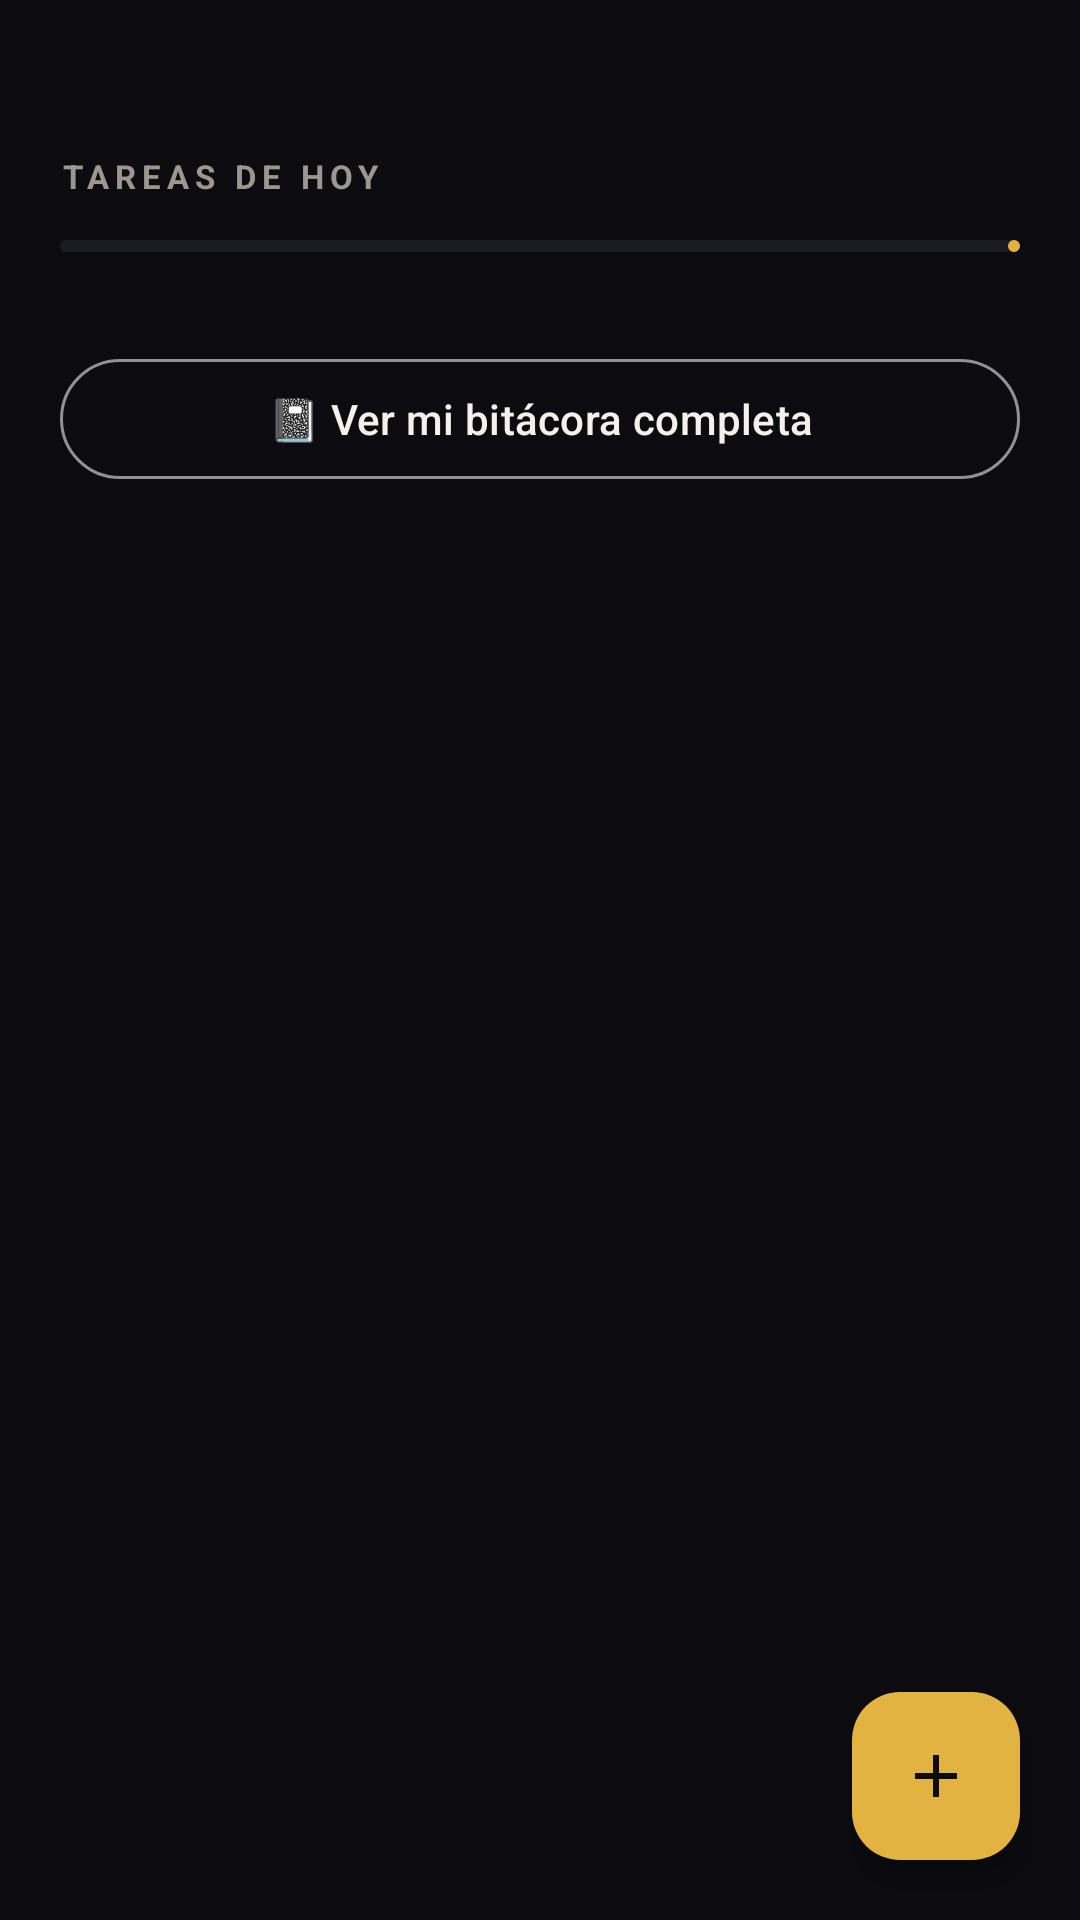

Android layout source for this screen:
<!-- AndroidManifest.xml: application theme Theme.DevTrack -->
<!-- res/layout/fragment_today.xml -->
<?xml version="1.0" encoding="utf-8"?>
<FrameLayout xmlns:android="http://schemas.android.com/apk/res/android"
    xmlns:app="http://schemas.android.com/apk/res-auto"
    android:layout_width="match_parent"
    android:layout_height="match_parent"
    android:background="@color/bg">

    <LinearLayout
        android:orientation="vertical"
        android:layout_width="match_parent"
        android:layout_height="match_parent"
        android:padding="20dp">

        <TextView
            android:id="@+id/tvDate"
            android:layout_width="wrap_content"
            android:layout_height="wrap_content"
            android:textColor="@color/text"
            android:textSize="22sp"
            android:textStyle="bold"
            tools:text="Lunes 13 de octubre"
            xmlns:tools="http://schemas.android.com/tools" />

        <TextView
            android:layout_width="wrap_content"
            android:layout_height="wrap_content"
            android:layout_marginTop="2dp"
            android:text="TAREAS DE HOY"
            android:textAllCaps="true"
            android:letterSpacing="0.18"
            android:textColor="@color/textDim"
            android:textSize="11sp"
            android:textStyle="bold" />

        <com.google.android.material.progressindicator.LinearProgressIndicator
            android:id="@+id/progressToday"
            android:layout_width="match_parent"
            android:layout_height="wrap_content"
            android:layout_marginTop="14dp"
            app:indicatorColor="@color/primary"
            app:trackColor="@color/card"
            app:trackCornerRadius="4dp" />

        <TextView
            android:id="@+id/tvProgress"
            android:layout_width="wrap_content"
            android:layout_height="wrap_content"
            android:layout_marginTop="6dp"
            android:layout_marginBottom="8dp"
            android:textColor="@color/primary"
            android:textSize="13sp" />

        <com.google.android.material.button.MaterialButton
            android:id="@+id/btnOpenJournal"
            style="@style/Widget.Material3.Button.OutlinedButton"
            android:layout_width="match_parent"
            android:layout_height="wrap_content"
            android:layout_marginBottom="12dp"
            android:text="📓 Ver mi bitácora completa"
            android:textColor="@color/text" />

        <androidx.recyclerview.widget.RecyclerView
            android:id="@+id/rvTasks"
            android:layout_width="match_parent"
            android:layout_height="0dp"
            android:layout_weight="1" />
    </LinearLayout>

    <com.google.android.material.floatingactionbutton.FloatingActionButton
        android:id="@+id/fabAddTask"
        android:layout_width="wrap_content"
        android:layout_height="wrap_content"
        android:layout_gravity="bottom|end"
        android:layout_margin="20dp"
        android:backgroundTint="@color/primary"
        android:src="@drawable/ic_add"
        app:tint="@color/bg"
        android:contentDescription="Agregar tarea" />
</FrameLayout>
<!-- resources referenced by this layout -->
<resources>
  <color name="bg">#0C0C10</color>
  <color name="card">#1B1B22</color>
  <color name="primary">#E3B341</color>
  <color name="text">#F4F1EA</color>
  <color name="textDim">#9C978E</color>
  <!-- drawable ic_add (drawable) -->
  <vector xmlns:android="http://schemas.android.com/apk/res/android"
      android:width="24dp" android:height="24dp"
      android:viewportWidth="24" android:viewportHeight="24">
      <path android:fillColor="#E8ECF8"
          android:pathData="M19,13h-6v6h-2v-6H5v-2h6V5h2v6h6v2z" />
  </vector>
  <style name="Theme.DevTrack" parent="Theme.Material3.Dark.NoActionBar">
          <item name="colorPrimary">@color/primary</item>
          <item name="colorOnPrimary">#14100A</item>
          <item name="colorSecondary">@color/secondary</item>
          <item name="android:colorBackground">@color/bg</item>
          <item name="colorSurface">@color/surface</item>
          <item name="colorOnSurface">@color/text</item>
          <item name="android:statusBarColor">@color/bg</item>
          <item name="android:navigationBarColor">@color/surface</item>
          <item name="android:windowLightStatusBar">false</item>
      </style>
  <color name="secondary">#8E8CA8</color>
  <color name="surface">#141419</color>
</resources>
